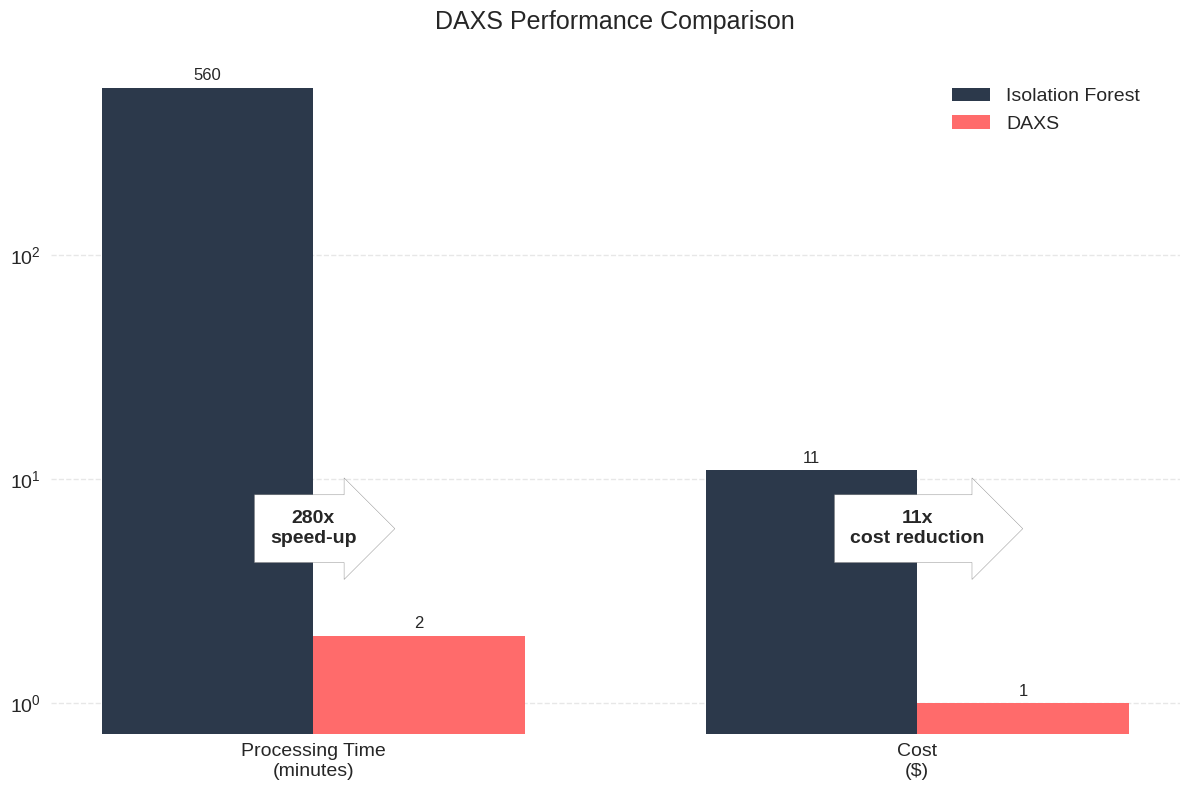

Write Python code to recreate this figure.
# Databricks notebook source

import numpy as np
import matplotlib.pyplot as plt
import seaborn as sns

# Set style
plt.style.use('seaborn-v0_8')
sns.set_palette("deep")

# Set white background
plt.rcParams['figure.facecolor'] = 'white'
plt.rcParams['axes.facecolor'] = 'white'

# Data
categories = ['Processing Time\n(minutes)', 'Cost\n($)']
isolation_forest = [560, 11]  # Processing time and cost for Isolation Forest
daxs = [2, 1]  # Processing time and cost for DAXS

# Calculate bar positions
x = np.arange(len(categories))
width = 0.35

# Create figure and axis with larger size
fig, ax = plt.subplots(figsize=(12, 8))

# Set logarithmic scale for y-axis
ax.set_yscale('log')

# Add speedup annotations first
annotations = ['280x\nspeed-up', '11x\ncost reduction']
y_positions = [6, 6]  # Lower height for both annotations
for i in range(len(categories)):
    middle_x = x[i]
    ax.text(middle_x, y_positions[i], annotations[i],
            ha='center',
            va='center',  
            fontsize=14,  
            fontweight='bold',
            bbox=dict(boxstyle='rarrow,pad=0.8',  
                     fc='white',
                     ec='gray',
                     alpha=1.0),
            zorder=100)  

# Create bars with higher zorder
rects1 = ax.bar(x - width/2, isolation_forest, width, label='Isolation Forest', color='#2C394B', zorder=3)
rects2 = ax.bar(x + width/2, daxs, width, label='DAXS', color='#FF6B6B', zorder=3)

# Customize the plot
ax.set_title('DAXS Performance Comparison', fontsize=18, pad=20)  
ax.set_xticks(x)
ax.set_xticklabels(categories, fontsize=14)  
ax.legend(fontsize=14, loc='upper right', bbox_to_anchor=(0.98, 0.98))  

# Add grid with light gray color
ax.yaxis.grid(True, linestyle='--', alpha=0.7, color='#ddd', zorder=0)
ax.set_axisbelow(True)

# Remove top and right spines
ax.spines['top'].set_visible(False)
ax.spines['right'].set_visible(False)

# Add value labels on top of each bar with increased font size
def autolabel(rects):
    for rect in rects:
        height = rect.get_height()
        ax.annotate(f'{height}',
                    xy=(rect.get_x() + rect.get_width() / 2, height),
                    xytext=(0, 3),  
                    textcoords="offset points",
                    ha='center', 
                    va='bottom',
                    fontsize=12)  

autolabel(rects1)
autolabel(rects2)

# Increase y-axis tick label font size
ax.tick_params(axis='y', labelsize=14)

# Adjust layout and display
plt.tight_layout()

# Save the plot
plt.savefig('daxs_comparison.png', dpi=300, bbox_inches='tight', facecolor='white')
plt.show()

# COMMAND ----------
